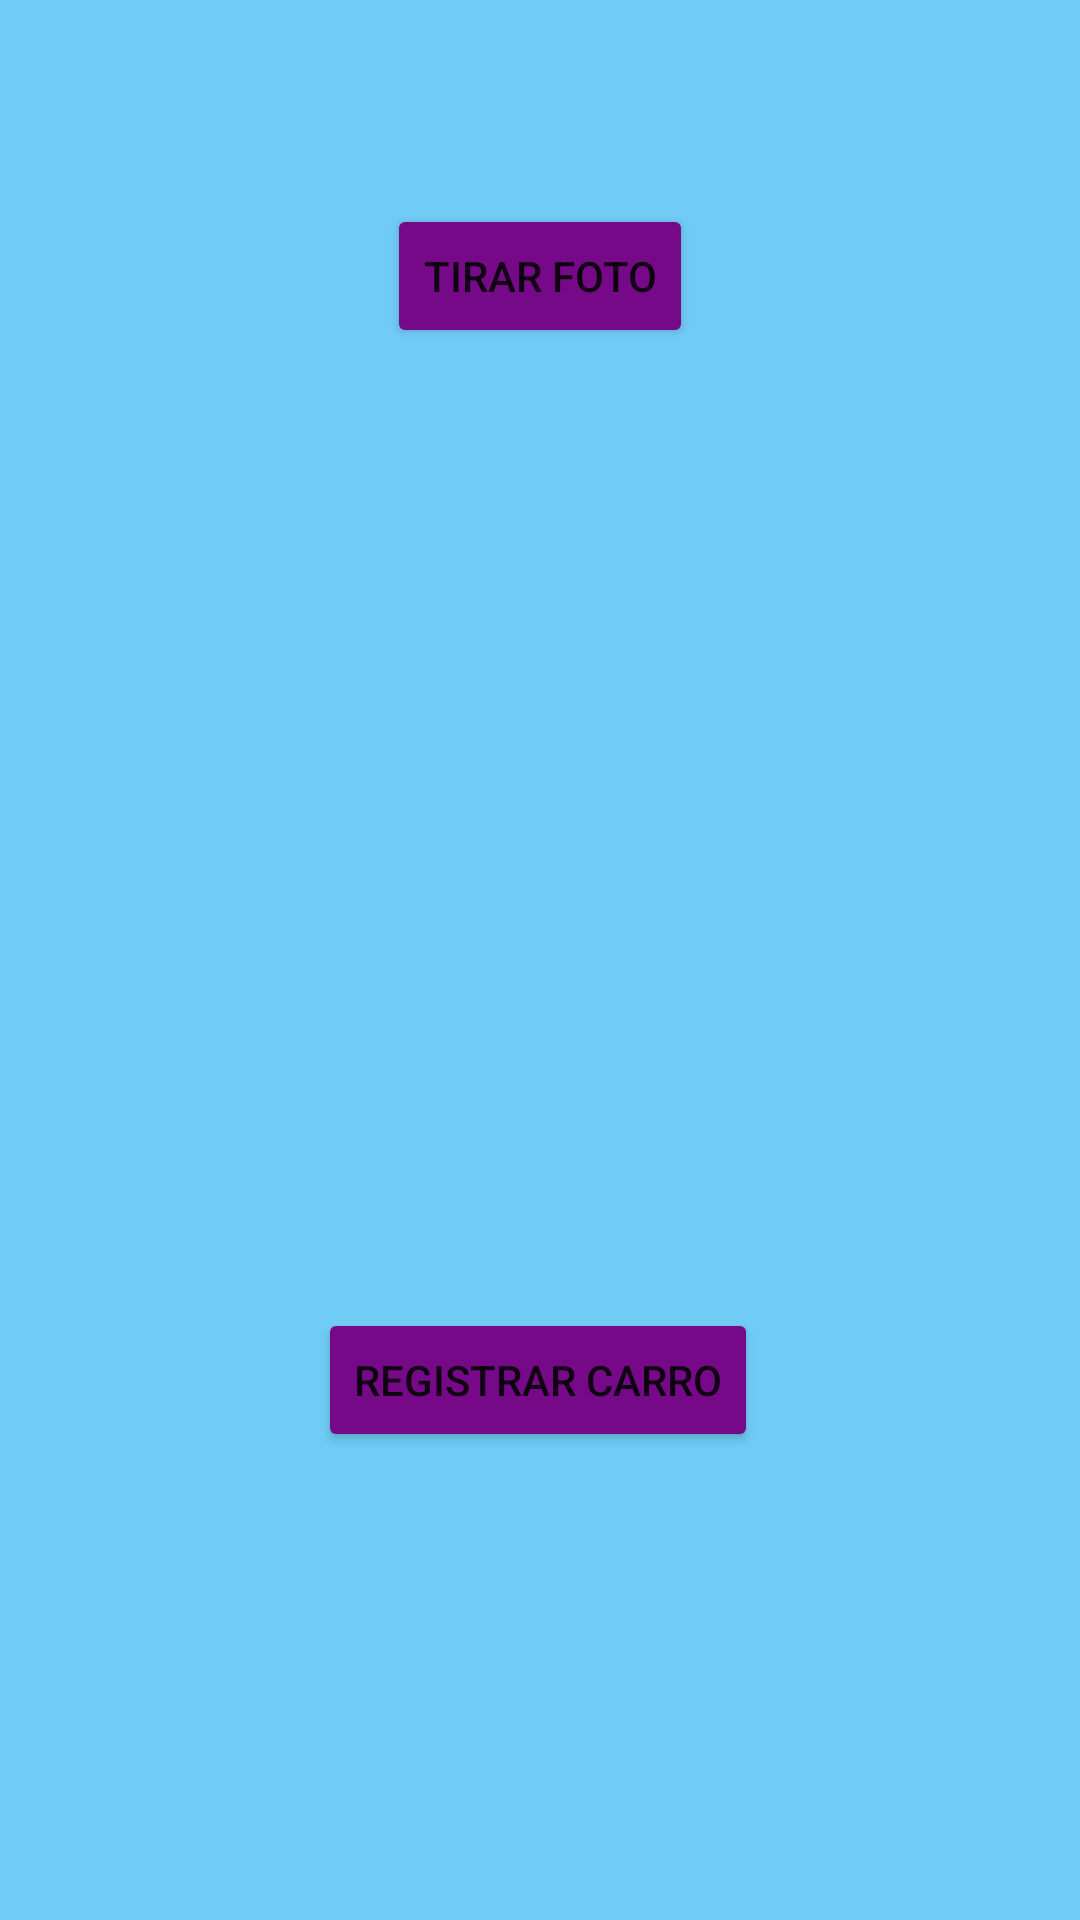

Here is an Android app screen rendered from its layout file. Give the layout XML and the strings, colors and styles it references.
<!-- AndroidManifest.xml: application theme Theme.AluguelDeCarros -->
<!-- res/layout/activity_new_car_fim.xml -->
<?xml version="1.0" encoding="utf-8"?>
<androidx.constraintlayout.widget.ConstraintLayout xmlns:android="http://schemas.android.com/apk/res/android"
    xmlns:app="http://schemas.android.com/apk/res-auto"
    xmlns:tools="http://schemas.android.com/tools"
    android:layout_width="match_parent"
    android:layout_height="match_parent"
    android:background="@color/backgroundcolor"
    tools:context=".view.new_car_fim">

    <Button
        android:id="@+id/btnTakePhoto"
        android:layout_width="wrap_content"
        android:layout_height="wrap_content"
        android:layout_marginTop="68dp"
        android:backgroundTint="@color/fontcolor"
        android:text="@string/tirar_foto"
        app:layout_constraintEnd_toEndOf="parent"
        app:layout_constraintStart_toStartOf="parent"
        app:layout_constraintTop_toTopOf="parent" />


    <ImageView
        android:id="@+id/imgPhoto"
        android:layout_width="200dp"
        android:layout_height="200dp"
        android:scaleType="centerCrop"
        app:layout_constraintBottom_toBottomOf="parent"
        app:layout_constraintEnd_toEndOf="parent"
        app:layout_constraintHorizontal_bias="0.497"
        app:layout_constraintStart_toStartOf="parent"
        app:layout_constraintTop_toTopOf="parent"
        app:layout_constraintVertical_bias="0.325" />

    <Button
        android:id="@+id/salvar"
        android:layout_width="wrap_content"
        android:layout_height="wrap_content"
        android:layout_marginBottom="156dp"
        android:text="@string/registrar_carro"
        android:backgroundTint="@color/fontcolor"
        app:layout_constraintBottom_toBottomOf="parent"
        app:layout_constraintEnd_toEndOf="parent"
        app:layout_constraintHorizontal_bias="0.497"
        app:layout_constraintStart_toStartOf="parent" />

</androidx.constraintlayout.widget.ConstraintLayout>
<!-- resources referenced by this layout -->
<resources>
  <color name="backgroundcolor">#70CCF6</color>
  <color name="fontcolor">#760988</color>
  <string name="registrar_carro">Registrar carro</string>
  <string name="tirar_foto">Tirar Foto</string>
  <style name="Theme.AluguelDeCarros" parent="Theme.MaterialComponents.DayNight.DarkActionBar">
          
          <item name="colorPrimary">@color/purple_500</item>
          <item name="colorPrimaryVariant">@color/purple_700</item>
          <item name="colorOnPrimary">@color/white</item>
          
          <item name="colorSecondary">@color/teal_200</item>
          <item name="colorSecondaryVariant">@color/teal_700</item>
          <item name="colorOnSecondary">@color/black</item>
          
          <item name="android:statusBarColor">?attr/colorPrimaryVariant</item>
          
      </style>
  <color name="purple_500">#FF6200EE</color>
  <color name="purple_700">#FF3700B3</color>
  <color name="white">#FFFFFFFF</color>
  <color name="teal_200">#FF03DAC5</color>
  <color name="teal_700">#FF018786</color>
  <color name="black">#FF000000</color>
</resources>
